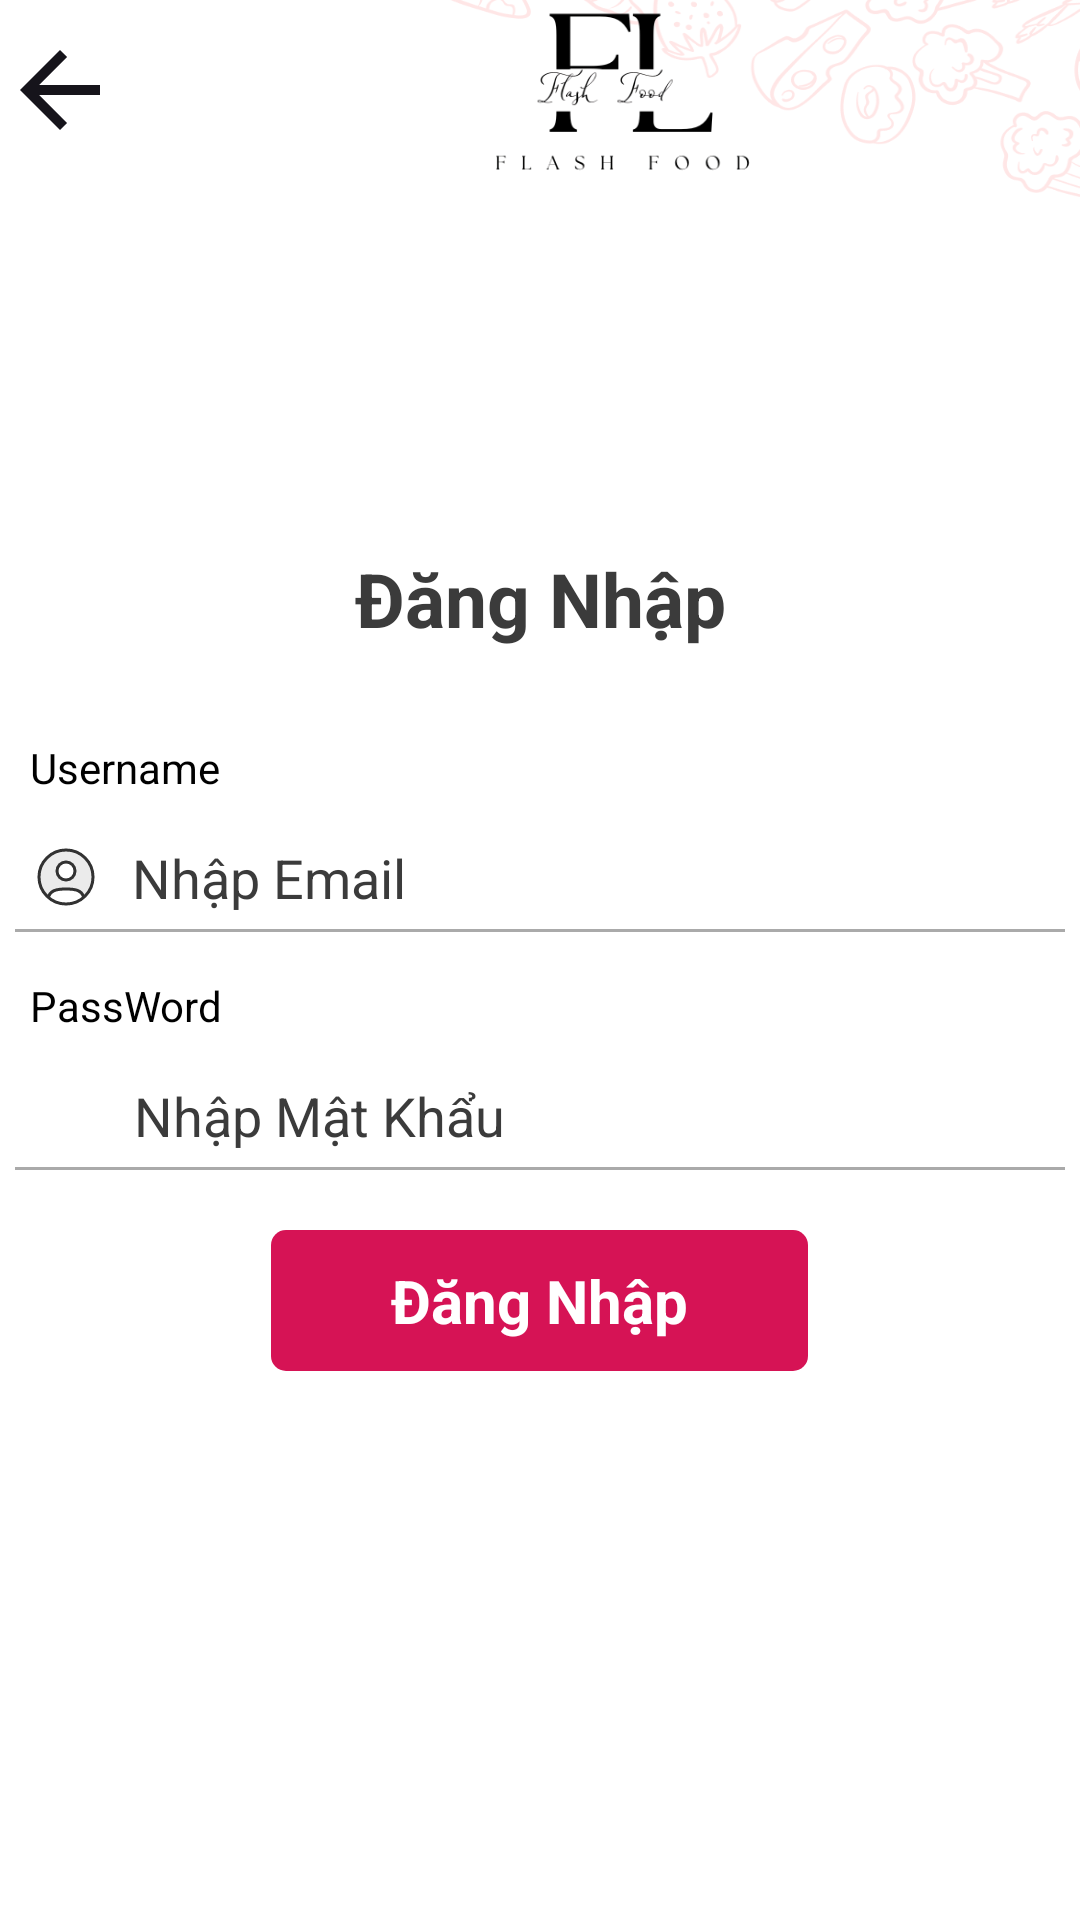

Here is an Android app screen rendered from its layout file. Give the layout XML and the strings, colors and styles it references.
<!-- AndroidManifest.xml: application theme Theme.FoodFast -->
<!-- res/layout/activity_login.xml -->
<?xml version="1.0" encoding="utf-8"?>
<RelativeLayout xmlns:android="http://schemas.android.com/apk/res/android"
    android:layout_width="match_parent"
    android:layout_height="match_parent"
    android:background="@drawable/background_1">
    <LinearLayout
        android:layout_width="match_parent"
        android:layout_height="60dp">
        <ImageView
            android:id="@+id/img_back"
            android:layout_width="40dp"
            android:layout_height="match_parent"
            android:layout_gravity="center"
            android:src="@drawable/ic_back"/>

        <ImageView
            android:layout_width="339dp"
            android:layout_height="153dp"
            android:layout_gravity="center"
            android:src="@drawable/logo1" />

    </LinearLayout>

    <LinearLayout
        android:layout_width="match_parent"
        android:layout_height="wrap_content"
        android:layout_centerInParent="true"
        android:orientation="vertical">

        <TextView
            android:layout_width="match_parent"
            android:layout_height="wrap_content"
            android:gravity="center"
            android:text="Đăng Nhập"
            android:textColor="@color/second"
            android:textSize="25sp"
            android:textStyle="bold" />

        <TextView
            android:layout_width="match_parent"
            android:layout_height="wrap_content"
            android:layout_marginStart="10dp"
            android:layout_marginTop="30dp"
            android:text="Username"
            android:textColor="#000" />

        <LinearLayout
            android:layout_width="match_parent"
            android:layout_height="wrap_content"
            android:layout_marginStart="10dp"
            android:layout_marginTop="15dp"
            android:orientation="horizontal">

            <ImageView
                android:layout_width="24dp"
                android:layout_height="24dp"
                android:layout_gravity="center"
                android:scaleType="centerCrop"
                android:src="@drawable/ic_user_1" />

            <EditText
                android:id="@+id/edt_email"
                android:layout_width="match_parent"
                android:layout_height="wrap_content"
                android:layout_marginStart="10dp"
                android:background="@android:color/transparent"
                android:hint="Nhập Email"
                android:textColorHint="@color/second" />
        </LinearLayout>

        <View
            android:layout_width="match_parent"
            android:layout_height="1dp"
            android:layout_margin="5dp"
            android:background="@android:color/darker_gray" />

        <TextView
            android:layout_width="wrap_content"
            android:layout_height="wrap_content"
            android:layout_marginStart="10dp"
            android:layout_marginTop="10dp"
            android:text="PassWord"
            android:textColor="#000" />

        <LinearLayout
            android:layout_width="match_parent"
            android:layout_height="wrap_content"
            android:layout_marginStart="10dp"
            android:layout_marginTop="15dp"
            android:orientation="horizontal"
            android:weightSum="5">

            <ImageView
                android:layout_width="0dp"
                android:layout_height="24dp"
                android:layout_gravity="center"
                android:layout_weight="0.4"
                android:src="@drawable/password" />

            <EditText
                android:id="@+id/edt_mat_khau"
                android:layout_width="0dp"
                android:layout_height="wrap_content"
                android:layout_marginStart="10dp"
                android:layout_weight="4.2"
                android:background="@android:color/transparent"
                android:hint="Nhập Mật Khẩu"
                android:inputType="textPassword"
                android:textColorHint="@color/second" />

            <ImageView

                android:id="@+id/img_show_hide"
                android:layout_width="0dp"
                android:layout_height="24dp"
                android:layout_marginEnd="30dp"
                android:layout_weight="0.4"
                android:src="@drawable/eyes" />
        </LinearLayout>

        <View
            android:layout_width="match_parent"
            android:layout_height="1dp"
            android:layout_margin="5dp"
            android:background="@android:color/darker_gray" />

        <TextView
            android:id="@+id/tv_dang_nhap"
            android:layout_width="wrap_content"
            android:layout_height="wrap_content"
            android:layout_gravity="center"
            android:layout_marginTop="15dp"
            android:background="@drawable/cs_bg_lam_phan_hoi"
            android:paddingLeft="40dp"
            android:paddingTop="10dp"
            android:paddingRight="40dp"
            android:paddingBottom="10dp"
            android:text="Đăng Nhập"
            android:textColor="#fff"
            android:textSize="20sp"
            android:textStyle="bold" />

    </LinearLayout>

</RelativeLayout>
<!-- resources referenced by this layout -->
<resources>
  <color name="second">#3B3B3B</color>
  <!-- drawable background_1: png bitmap (drawable, 33281 bytes) -->
  <!-- drawable cs_bg_lam_phan_hoi (drawable) -->
  <?xml version="1.0" encoding="utf-8"?>
  <shape xmlns:android="http://schemas.android.com/apk/res/android">
      <corners android:radius="5dp"
          />
      <solid android:width="0.6dp" android:color="#D61355"/>
  
  </shape>
  <!-- drawable ic_back (drawable) -->
  <vector android:autoMirrored="true" android:height="24dp"
      android:tint="#16141B" android:viewportHeight="24"
      android:viewportWidth="24" android:width="24dp" xmlns:android="http://schemas.android.com/apk/res/android">
      <path android:fillColor="@android:color/white" android:pathData="M20,11H7.83l5.59,-5.59L12,4l-8,8 8,8 1.41,-1.41L7.83,13H20v-2z"/>
  </vector>
  <!-- drawable ic_user_1 (drawable) -->
  <vector android:height="24dp" android:viewportHeight="24"
      android:viewportWidth="24" android:width="24dp" xmlns:android="http://schemas.android.com/apk/res/android">
      <path android:fillAlpha="0.1" android:fillColor="#323232"
          android:fillType="evenOdd"
          android:pathData="M18.155,18.566L18.087,18.407C17.7,17.376 17.053,16.699 16.049,16.29C15.062,15.889 13.738,15.75 12,15.75C10.275,15.75 8.959,15.897 7.974,16.303C6.974,16.716 6.326,17.391 5.933,18.404L5.857,18.577C4.099,16.934 3,14.596 3,12C3,7.029 7.029,3 12,3C16.971,3 21,7.029 21,12C21,14.59 19.906,16.924 18.155,18.566ZM8.75,10C8.75,8.205 10.205,6.75 12,6.75C13.795,6.75 15.25,8.205 15.25,10C15.25,11.795 13.795,13.25 12,13.25C10.205,13.25 8.75,11.795 8.75,10Z" android:strokeAlpha="0.1"/>
      <path android:fillColor="#00000000"
          android:pathData="M21,12C21,16.971 16.971,21 12,21C7.029,21 3,16.971 3,12C3,7.029 7.029,3 12,3C16.971,3 21,7.029 21,12Z"
          android:strokeColor="#323232" android:strokeWidth="1.008"/>
      <path android:fillColor="#00000000"
          android:pathData="M15,10C15,11.657 13.657,13 12,13C10.343,13 9,11.657 9,10C9,8.343 10.343,7 12,7C13.657,7 15,8.343 15,10Z"
          android:strokeColor="#323232" android:strokeWidth="1.008"/>
      <path android:fillColor="#00000000"
          android:pathData="M6.164,18.5C6.901,16.591 8.564,16 12,16C15.466,16 17.128,16.558 17.855,18.5"
          android:strokeColor="#323232" android:strokeLineCap="round" android:strokeWidth="1.008"/>
  </vector>
  <!-- drawable logo1: png bitmap (drawable, 12211 bytes) -->
  <style name="Theme.FoodFast" parent="Theme.MaterialComponents.Light.NoActionBar">
          
          <item name="colorPrimary">@color/primary</item>
          <item name="colorPrimaryVariant">@color/gray</item>
          <item name="colorOnPrimary">@color/white</item>
          
          <item name="colorSecondary">@color/primary</item>
          <item name="colorSecondaryVariant">@color/grey</item>
          <item name="colorOnSecondary">@color/white</item>
          
          <item name="android:statusBarColor">@color/white</item>
          
          <item name="android:windowLightStatusBar">true</item>
      </style>
  <color name="primary">#D61355</color>
  <color name="gray">#9D9D9D</color>
  <color name="white">#FFFFFFFF</color>
  <color name="grey">#4B5563</color>
</resources>
